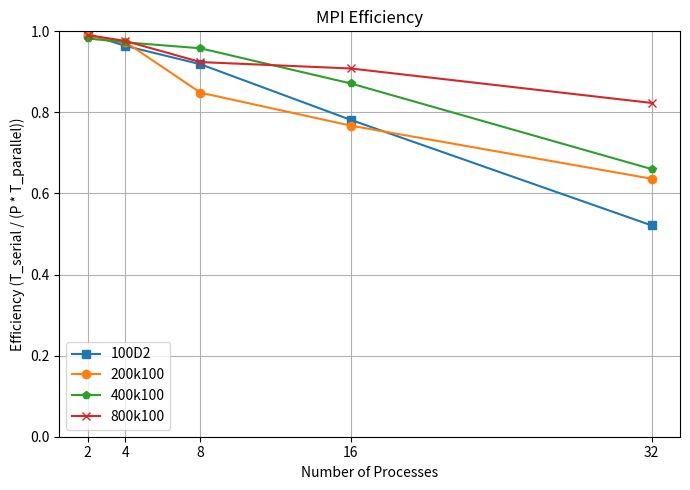

Recreate this plot in Python.
import numpy as np
import matplotlib.pyplot as plt

# ----------------------------------------------------
# 1. Example data (replace with your actual values)
# ----------------------------------------------------
# Number of processes
num_procs = np.array([2, 4, 8, 16, 32])

# Serial runtimes
T1_100D2 = 30.1454  # Serial runtime for the "100D2" dataset
T1_200k100 = 24.4559
T1_400k100 = 55.2375
T1_800k100 = 88.3941


# Parallel runtimes
Tn_100D2 = np.array([15.1717, 7.8164, 4.1010, 2.4109, 1.8077])
Tn_200k100 = np.array([12.3627, 6.2773, 3.6020, 1.9920, 1.2010])
Tn_400k100 = np.array([28.1105, 14.1946, 7.2059, 3.9621, 2.6150])
Tn_800k100 = np.array([44.6017, 22.6370, 11.9558, 6.0821, 3.3551])

# ----------------------------------------------------
# 2. Calculate efficiency
# ----------------------------------------------------
# Efficiency formula: Efficiency = T_serial / (P * T_parallel)
efficiency_100D2 = T1_100D2 / (num_procs * Tn_100D2)
efficiency_200k100 = T1_200k100 / (num_procs * Tn_200k100)
efficiency_400k100 = T1_400k100 / (num_procs * Tn_400k100)
efficiency_800k100 = T1_800k100 / (num_procs * Tn_800k100)

# ----------------------------------------------------
# 3. Plot the efficiency
# ----------------------------------------------------
plt.figure(figsize=(7, 5))

# Plot efficiency for both datasets
plt.plot(num_procs, efficiency_100D2, 's-', label='100D2')
plt.plot(num_procs, efficiency_200k100, 'o-', label='200k100')
plt.plot(num_procs, efficiency_400k100, 'p-', label='400k100')
plt.plot(num_procs, efficiency_800k100, 'x-', label='800k100')

# Add labels and title
plt.title('MPI Efficiency')
plt.xlabel('Number of Processes')
plt.ylabel('Efficiency (T_serial / (P * T_parallel))')

# Set x-axis ticks to display all process numbers
plt.xticks(num_procs)

# Grid, legend, and layout
plt.grid(True)
plt.legend()
plt.ylim(0, 1)

# Show (or save) the figure
plt.tight_layout()
plt.show()

# If you prefer to save directly, use:
# plt.savefig('efficiency_plot.png', dpi=300)